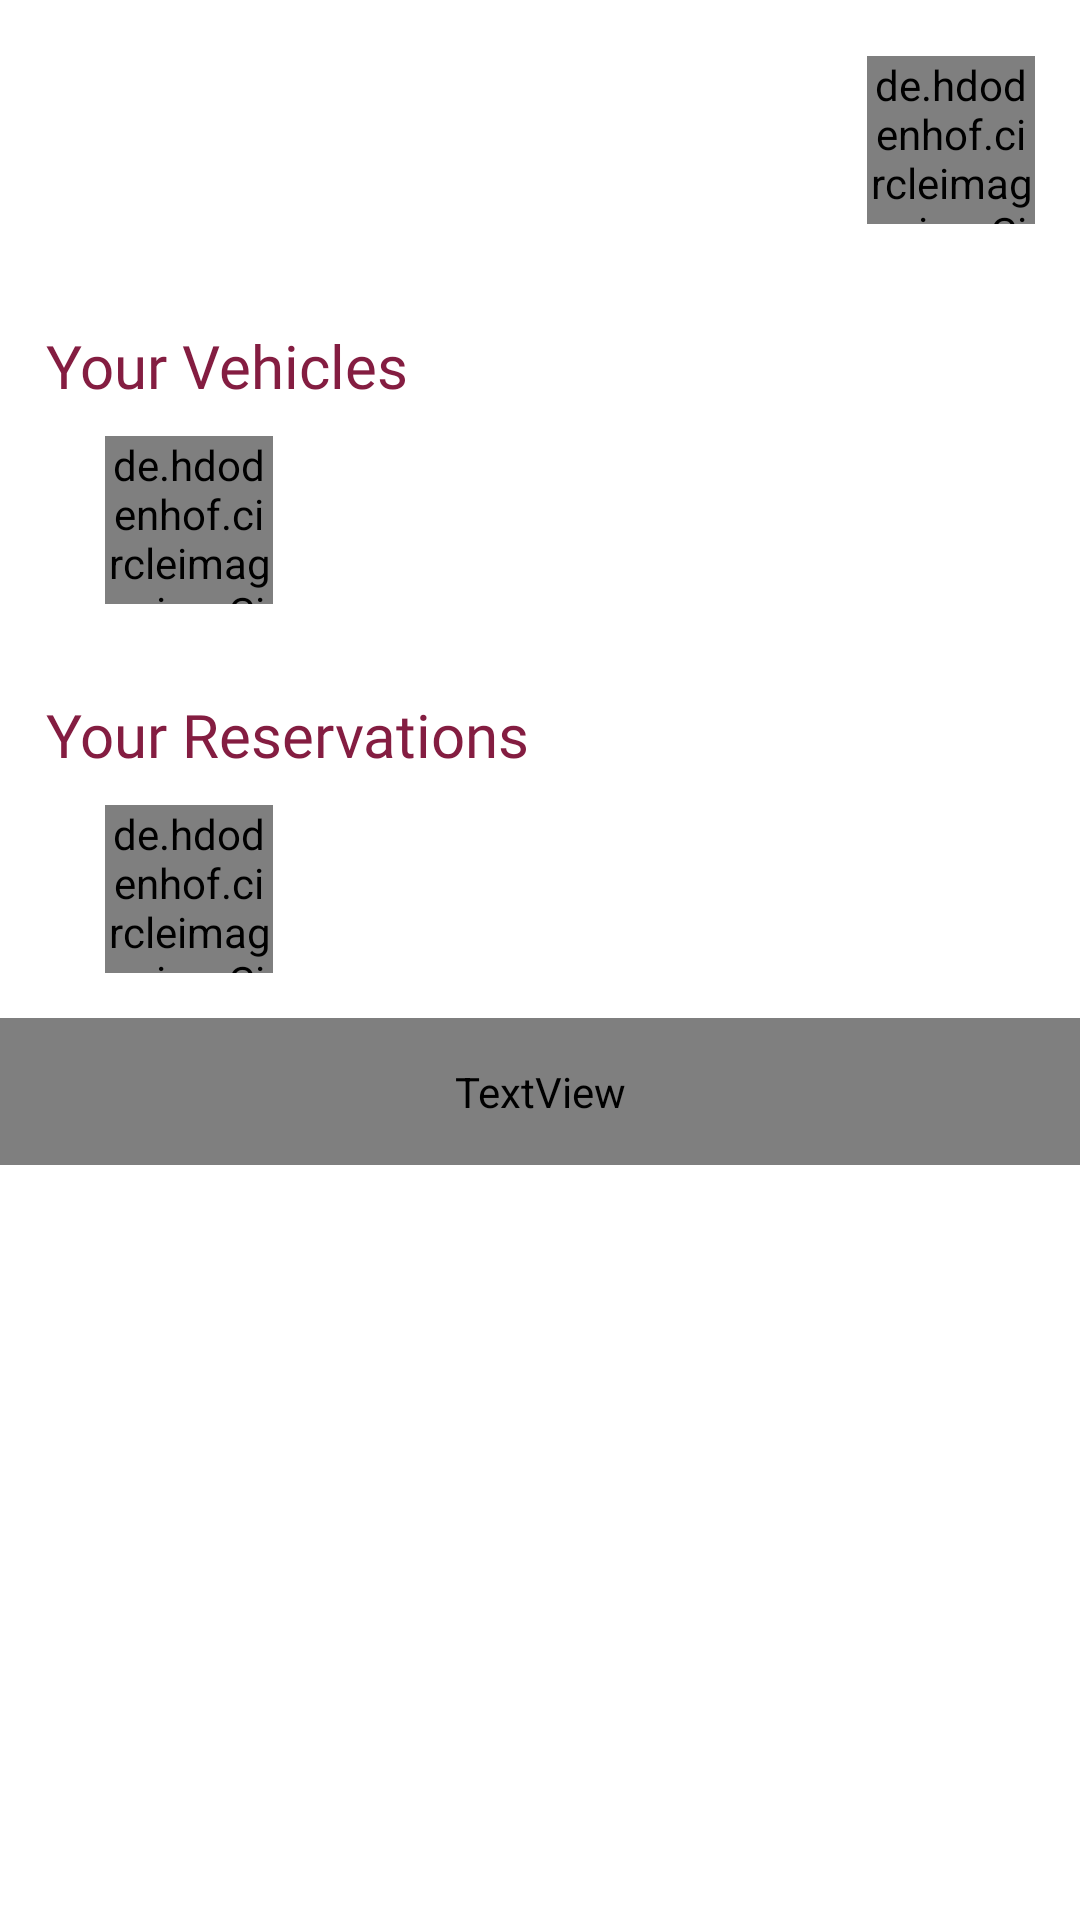

Android layout source for this screen:
<!-- AndroidManifest.xml: application theme Theme.CISCarpool -->
<!-- res/layout/fragment_person.xml -->
<?xml version="1.0" encoding="utf-8"?>
<LinearLayout xmlns:android="http://schemas.android.com/apk/res/android"
    xmlns:app="http://schemas.android.com/apk/res-auto"
    xmlns:tools="http://schemas.android.com/tools"
    android:layout_width="match_parent"
    android:layout_height="match_parent"
    android:orientation="vertical"
    android:gravity="top"
    android:background="@color/white"
    tools:context=".activities.MainViewActivity">

    <androidx.constraintlayout.widget.ConstraintLayout
        android:layout_width="match_parent"
        android:layout_height="wrap_content"
        android:padding="15dp">

        <TextView
            android:id="@+id/personName"
            android:layout_width="wrap_content"
            android:layout_height="wrap_content"
            android:fontFamily="@font/spotify_font_bold"
            android:gravity="center"
            android:textColor="@color/mainColour"
            android:textSize="32sp"

            app:layout_constraintStart_toStartOf="parent"
            app:layout_constraintTop_toTopOf="parent" />

        <TextView
            android:id="@+id/personRole"
            android:layout_width="wrap_content"
            android:layout_height="wrap_content"
            android:fontFamily="@font/spotify_font"
            android:gravity="center"
            android:textColor="@color/mainColour"
            android:textSize="15sp"

            app:layout_constraintStart_toStartOf="parent"
            app:layout_constraintTop_toBottomOf="@id/personName" />

        <de.hdodenhof.circleimageview.CircleImageView
            android:id="@+id/profile_image"
            android:layout_width="56dp"
            android:layout_height="56dp"
            app:civ_border_color="@color/mainColour"
            app:civ_border_width="0dp"
            app:layout_constraintBottom_toBottomOf="parent"
            app:layout_constraintEnd_toEndOf="parent"
            app:layout_constraintTop_toTopOf="parent" />

    </androidx.constraintlayout.widget.ConstraintLayout>

    <androidx.constraintlayout.widget.ConstraintLayout
        android:layout_width="match_parent"
        android:layout_height="wrap_content"
        android:padding="15dp">

        <TextView
            android:id="@+id/yourVehicles"
            android:layout_width="wrap_content"
            android:layout_height="wrap_content"
            android:fontFamily="@font/spotify_font_bold"
            android:gravity="center"
            android:text="Your Vehicles"
            android:textColor="@color/mainColour"

            android:textSize="20sp"
            app:layout_constraintStart_toStartOf="parent"
            app:layout_constraintTop_toTopOf="parent" />

        <HorizontalScrollView
            android:layout_marginTop="10dp"
            android:layout_width="wrap_content"
            android:layout_height="wrap_content"
            app:layout_constraintStart_toStartOf="parent"
            app:layout_constraintTop_toBottomOf="@+id/yourVehicles"
            android:scrollbars="none">

            <LinearLayout
                android:id="@+id/vehiclesView"
                android:layout_width="wrap_content"
                android:layout_height="wrap_content"
                android:orientation="horizontal"
                android:gravity="center">
























                <de.hdodenhof.circleimageview.CircleImageView
                    android:layout_width="56dp"
                    android:layout_height="56dp"
                    android:src="@drawable/plus"
                    android:onClick="goToAddVehicle"

                    app:civ_circle_background_color="@color/mainColourBright"
                    android:layout_marginLeft="20dp"
                    android:layout_marginRight="20dp"
                    />

                <TextView
                    android:layout_width="wrap_content"
                    android:layout_height="wrap_content"/>

            </LinearLayout>

        </HorizontalScrollView>

    </androidx.constraintlayout.widget.ConstraintLayout>

    <androidx.constraintlayout.widget.ConstraintLayout
        android:layout_width="match_parent"
        android:layout_height="wrap_content"
        android:padding="15dp">

        <TextView
            android:id="@+id/yourReservations"
            android:layout_width="wrap_content"
            android:layout_height="wrap_content"
            android:fontFamily="@font/spotify_font_bold"
            android:gravity="center"
            android:text="Your Reservations"
            android:textColor="@color/mainColour"

            android:textSize="20sp"
            app:layout_constraintStart_toStartOf="parent"
            app:layout_constraintTop_toTopOf="parent" />

        <HorizontalScrollView
            android:layout_marginTop="10dp"
            android:layout_width="wrap_content"
            android:layout_height="wrap_content"
            app:layout_constraintStart_toStartOf="parent"
            app:layout_constraintTop_toBottomOf="@+id/yourReservations"
            android:scrollbars="none">

            <LinearLayout
                android:id="@+id/reservationsView"
                android:layout_width="wrap_content"
                android:layout_height="wrap_content"
                android:orientation="horizontal"
                android:gravity="center">

                <de.hdodenhof.circleimageview.CircleImageView
                    android:layout_width="56dp"
                    android:layout_height="56dp"
                    android:src="@drawable/plus"
                    android:onClick="goToCarpoolView"

                    app:civ_circle_background_color="@color/mainColourBright"
                    android:layout_marginLeft="20dp"
                    android:layout_marginRight="20dp"
                    />

                <TextView
                    android:layout_width="wrap_content"
                    android:layout_height="wrap_content"/>

            </LinearLayout>

        </HorizontalScrollView>

    </androidx.constraintlayout.widget.ConstraintLayout>

    <TextView
        android:layout_width="match_parent"
        android:layout_height="wrap_content"
        android:fontFamily="@font/spotify_font_bold"
        android:textSize="20sp"
        android:drawablePadding="15dp"
        android:textColor="@color/mainColour"
        android:text="Sign Out"
        android:padding="15dp"
        app:drawableLeftCompat="@drawable/log_out"
        app:drawableTint="@color/mainColour"
        android:onClick="signOut"
        />

</LinearLayout>
<!-- resources referenced by this layout -->
<resources>
  <color name="mainColour">#841d41</color>
  <color name="mainColourBright">#fcf1f5</color>
  <color name="white">#FFFFFFFF</color>
  <!-- drawable border (drawable) -->
  <?xml version="1.0" encoding="UTF-8"?>
  <shape xmlns:android="http://schemas.android.com/apk/res/android">
      <solid android:color="@color/mainColourBright"/>
      <corners android:radius="10dip"/>
      <padding android:left="0dip" android:top="0dip" android:right="0dip" android:bottom="0dip" />
  </shape>
  <!-- drawable log_out (drawable) -->
  <?xml version="1.0" encoding="utf-8"?>
  <layer-list xmlns:android="http://schemas.android.com/apk/res/android">
  
      <item
          android:drawable="@drawable/log_out_img"
          android:width="@dimen/icon_size"
          android:height="@dimen/icon_size" />
  
  </layer-list>
  <!-- drawable plus (drawable) -->
  <?xml version="1.0" encoding="utf-8"?>
  <layer-list xmlns:android="http://schemas.android.com/apk/res/android">
  
      <item>
          <shape
              android:shape="rectangle">
              />
              <solid android:color="@android:color/transparent"/>
              <padding android:bottom="40px"
                  android:left="40px"
                  android:right="40px"
                  android:top="40px"/>
          </shape>
  
      </item>
  
  
  
      <item
          android:drawable="@drawable/plus_img"
          android:width="20dp"
          android:height="20dp"
          />
  
  </layer-list>
  <style name="Theme.CISCarpool" parent="Base.Theme.CISCarpool" />
  <dimen name="icon_size">30dp</dimen>
  <style name="Base.Theme.CISCarpool" parent="Theme.Material3.DayNight.NoActionBar">
  
      </style>
</resources>
